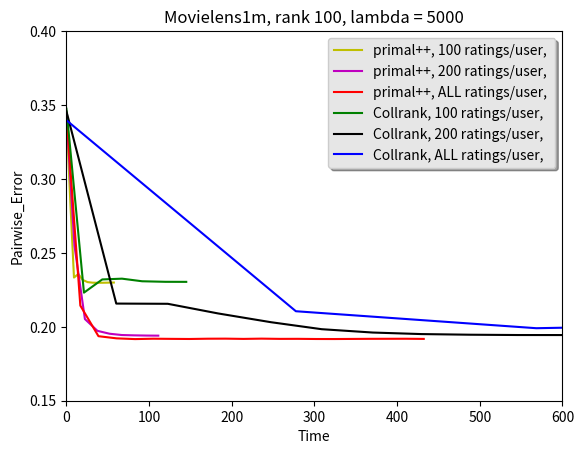
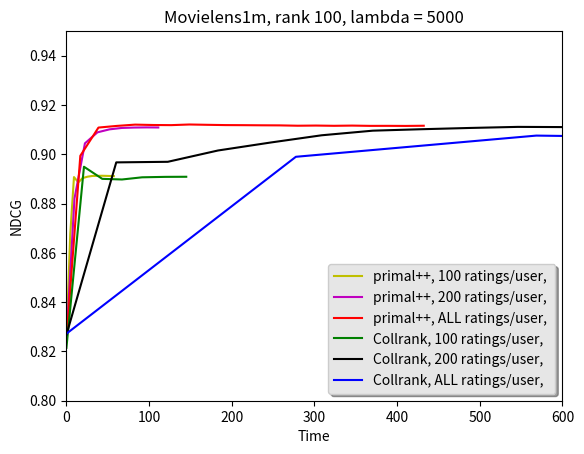
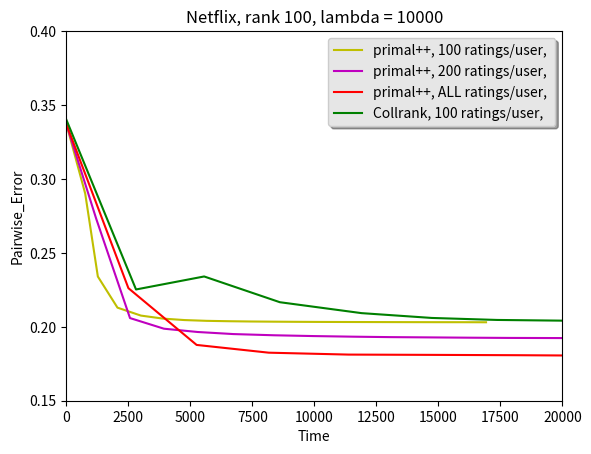
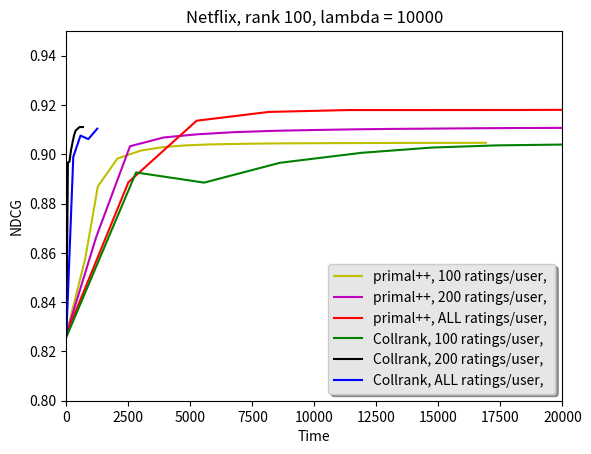

The matplotlib source for these figures, in order:
# split Movielens1m into N = 10, 20, 50, 100, ALL



c100 = [
[0, 0.026573, 20493766.354429, 0.347550, 0.821455],
[1, 21.240566, 11943636.097843, 0.223105, 0.894959],
[2, 43.370973, 11872038.989402, 0.232038, 0.890045],
[3, 67.226583, 11844740.201489, 0.232561, 0.889787],
[4, 91.574483, 11839794.391866, 0.230802, 0.890671],
[5, 119.784221, 11839396.612699, 0.230434, 0.890852],
[6, 144.977448, 11839361.110977, 0.230401, 0.890891]
]

c200 = [
[0, 0.035494, 40826353.117932, 0.345754, 0.826788],
[1, 60.309774, 28323496.740011, 0.215710, 0.896729],
[2, 122.656092, 28188142.654277, 0.215559, 0.896964],
[3, 183.390610, 27948317.668610, 0.209047, 0.901554],
[4, 247.419412, 27684736.041036, 0.203113, 0.904810],
[5, 308.719500, 27521864.755220, 0.198385, 0.907726],
[6, 370.647689, 27449817.679593, 0.196115, 0.909600],
[7, 429.326140, 27413645.838018, 0.195081, 0.910184],
[8, 488.620936, 27392920.616412, 0.194643, 0.910704],
[9, 545.980129, 27380481.056378, 0.194437, 0.911137],
[10, 606.212148, 27373129.215408, 0.194415, 0.911045],
[11, 666.625563, 27368633.412996, 0.194294, 0.911080]
]

cALL = [
[0, 0.027514, 138708145.906208, 0.339713, 0.827200],
[1, 277.584344, 87315833.848825, 0.210530, 0.898999],
[2, 568.460727, 81292677.328884, 0.199047, 0.907602],
[3, 882.662012, 72425778.869140, 0.202351, 0.906175],
[4, 1245.207071, 62144180.668596, 0.193385, 0.910424]
]

# 1 core



w100 = [
[0, 0.0, 3.734650223682237e7, 0.3439072847682103, 0.8245657592449451],
[1, 4.654531746, 1.2408633140403587e7, 0.28536423841059505, 0.8675941516746746],
[2, 9.162732944, 1.2102989838173248e7, 0.2333112582781459, 0.8907663741739291],
[3, 14.417036667, 1.191705365677037e7, 0.2357468727005149, 0.8886259270528043],
[4, 19.689413762, 1.1846436418400146e7, 0.2317071376011774, 0.8903705804923184],
[5, 25.60725453, 1.184002390268666e7, 0.23023546725533509, 0.890924638031281],
[6, 31.60608589, 1.1839523268606711e7, 0.22984547461368657, 0.891232192486661],
[7, 37.494323, 1.1839457487330996e7, 0.22977924944812378, 0.891276834793897],
[8, 43.210875902, 1.183943757280106e7, 0.22978660779985305, 0.8912972503142647],
[9, 48.406863011, 1.183942709861049e7, 0.22984179543782232, 0.891251795694114],
[10, 53.020790988, 1.1839419914672384e7, 0.22989698307579148, 0.891205032734546],
[11, 57.379368331, 1.183941425736879e7, 0.22993745401030213, 0.8911554844631295]
]

w200 = [
[0, 0.0, 5.8049616055231035e7, 0.3439072847682103, 0.8245657592449451],
[1, 9.757336744, 3.213352531497197e7, 0.25478660779985257, 0.8820313019224842],
[2, 22.40471945, 2.7826690976597395e7, 0.20522442972774235, 0.9044514335780212],
[3, 37.529653654, 2.7475783963489532e7, 0.1972663723325992, 0.9089250682846542],
[4, 52.216685983000005, 2.740663684749367e7, 0.19531272994849364, 0.9101369495572795],
[5, 67.006075983, 2.7382775369273018e7, 0.19443708609271718, 0.9107035921052952],
[6, 82.119501903, 2.7371949167126328e7, 0.1942126563649764, 0.9108643206083561],
[7, 97.215373525, 2.7366271489146393e7, 0.1940691685062568, 0.910926455289566],
[8, 111.153091281, 2.736298147777179e7, 0.19401030169242306, 0.9108875981056551]
] 

wALL = [
[0, 0.0, 1.5787294622003922e8, 0.3439072847682103, 0.8245657592449451],
[1, 16.838782364, 7.884246681077342e7, 0.21435246504782995, 0.8994066741437412],
[2, 38.772525341000005, 6.53191813175356e7, 0.19364974245769162, 0.9108583532659081],
[3, 60.673207007, 6.300950680772695e7, 0.19218910963944255, 0.9115223240518884],
[4, 83.067443064, 6.214459702054203e7, 0.19168874172185638, 0.9120519797784649],
[5, 105.110683809, 6.171943619489321e7, 0.19194260485651438, 0.9119003852860007],
[6, 126.920255505, 6.1473324943159536e7, 0.191839587932305, 0.9118454939158542],
[7, 148.762825883, 6.131631733600023e7, 0.19175864606328355, 0.9121058940098972],
[8, 170.84200051300002, 6.1209042315050095e7, 0.19194260485651402, 0.9119736964341848],
[9, 192.42396462000002, 6.1131670408168614e7, 0.19198675496688936, 0.9118639407079202],
[10, 214.220929836, 6.107335802305245e7, 0.19181751287711704, 0.9118319020374701],
[11, 236.16476743700002, 6.102781495209712e7, 0.1919941133186177, 0.91177859167287],
[12, 257.985821514, 6.099127376729465e7, 0.19183222958057503, 0.911746843525433],
[13, 279.832830081, 6.096134034804364e7, 0.19186166298749197, 0.9116078098221316],
[14, 301.803465121, 6.0936437535933316e7, 0.19174760853568948, 0.9116751841847669],
[15, 323.71840784899996, 6.091546304951068e7, 0.19172553348050198, 0.9115737781538961],
[16, 345.473301641, 6.089760784523864e7, 0.19179543782192943, 0.9116615178786341],
[17, 367.401599202, 6.088227555795707e7, 0.19186534216335674, 0.9115485400982012],
[18, 388.885892918, 6.086897686554469e7, 0.19189109639440916, 0.9115585579429742],
[19, 410.55149805400004, 6.085734292784582e7, 0.19191685062546143, 0.911523775681522],
[20, 432.270498281, 6.0847075482866235e7, 0.1918064753495232, 0.911598909976668]
]

import numpy as np
import matplotlib.pyplot as plt

c100 = np.array(c100)
c200 = np.array(c200)
cALL = np.array(cALL)
w100 = np.array(w100)
w200 = np.array(w200)
wALL = np.array(wALL)

fig, ax = plt.subplots()
ax.plot(w100[:,1], w100[:,3], 'y', label='primal++, 100 ratings/user, ')
ax.plot(w200[:,1], w200[:,3], 'm', label='primal++, 200 ratings/user, ')
ax.plot(wALL[:,1], wALL[:,3], 'r', label='primal++, ALL ratings/user, ')
ax.plot(c100[:,1], c100[:,3], 'g', label='Collrank, 100 ratings/user, ')
ax.plot(c200[:,1], c200[:,3], 'k', label='Collrank, 200 ratings/user, ')
ax.plot(cALL[:,1], cALL[:,3], 'b', label='Collrank, ALL ratings/user, ')
ax.set_title('Movielens1m, rank 100, lambda = 5000')
ax.set_xlabel('Time')
ax.set_ylabel('Pairwise_Error')
ax.axis([0, 600, 0.15, 0.4])
legend = ax.legend(loc='upper right', shadow=True)
frame = legend.get_frame()
frame.set_facecolor('0.90')
plt.show()


fig, ax = plt.subplots()
ax.plot(w100[:,1], w100[:,4], 'y', label='primal++, 100 ratings/user, ')
ax.plot(w200[:,1], w200[:,4], 'm', label='primal++, 200 ratings/user, ')
ax.plot(wALL[:,1], wALL[:,4], 'r', label='primal++, ALL ratings/user, ')
ax.plot(c100[:,1], c100[:,4], 'g', label='Collrank, 100 ratings/user, ')
ax.plot(c200[:,1], c200[:,4], 'k', label='Collrank, 200 ratings/user, ')
ax.plot(cALL[:,1], cALL[:,4], 'b', label='Collrank, ALL ratings/user, ')
ax.set_title('Movielens1m, rank 100, lambda = 5000')
ax.set_xlabel('Time')
ax.set_ylabel('NDCG')
ax.axis([0, 600, 0.8, 0.95])
legend = ax.legend(loc='lower right', shadow=True)
frame = legend.get_frame()
frame.set_facecolor('0.90')
plt.show()



# netflix 
c100 = [
[0, 1.274959, 1635174715.547165, 0.339939, 0.825891],
[1, 2807.470494, 868787330.687747, 0.225250, 0.892637],                     
[2, 5554.104146, 795659496.482044, 0.234046, 0.888513],
[3, 8607.687557, 732703565.288253, 0.216630, 0.896561],
[4, 11901.939931, 710332987.516510, 0.209245, 0.900613],
[5, 14734.732480, 703181474.609954, 0.205986, 0.902742],
[6, 17366.548233, 700713198.083876, 0.204636, 0.903635],
[7, 20385.580057, 699631644.369112, 0.204090, 0.904008],
[8, 23081.678142, 699074627.594937, 0.203787, 0.904243],
[9, 25485.699891, 698752340.723302, 0.203606, 0.904369],
[10, 27929.151799, 698546084.830698, 0.203480, 0.904455],
[11, 30020.061861, 698402340.615283, 0.203380, 0.904545],
[12, 32506.663296, 698295382.975316, 0.203314, 0.904579],
[13, 34993.688304, 698211902.974625, 0.203268, 0.904612],
[14, 37532.731992, 698144493.763829, 0.203228, 0.904625],
[15, 39855.287526, 698088682.372773, 0.203203, 0.904634],
[16, 42079.879791, 698041583.227723, 0.203175, 0.904660],
[17, 44222.657203, 698001228.936872, 0.203161, 0.904678],
[18, 46354.786117, 697966229.709076, 0.203152, 0.904695],
[19, 48555.542909, 697935561.696252, 0.203138, 0.904699],
[20, 50912.510595, 697908455.898839, 0.203128, 0.904703]
]

w100 = [
[0, 0.0, 3.104201227569089e9, 0.3370612503920339, 0.8270589295773721],
[1, 758.026451365, 9.093292182638285e8, 0.29012108362551114, 0.8576318383846491],
[2, 1268.0814532959998, 8.00226565290458e8, 0.23400124426922872, 0.8870006022851462],
[3, 2059.2630297709998, 7.176166101462697e8, 0.2129542963359061, 0.8983048123936501],
[4, 3002.9207869469997, 7.049530811673784e8, 0.20759063451044324, 0.9015187613999887],
[5, 3890.9395423379997, 7.015522170969367e8, 0.20555320160145027, 0.9029076858954467],
[6, 4758.6520451629995, 7.001888827865567e8, 0.20455831726035315, 0.9035942382110752],
[7, 5654.87765668, 6.995050762360861e8, 0.2040340639622298, 0.9039798835206194],
[8, 6553.0171319949995, 6.991028590313526e8, 0.20377398538541236, 0.9041674278681452],
[9, 7434.138969729999, 6.988378129745476e8, 0.20358747781938238, 0.9043112680114105],
[10, 8338.437400457, 6.986487550853585e8, 0.20347028552960447, 0.9044160013926187],
[11, 9244.082906137, 6.985062084719335e8, 0.2033754890428223, 0.9044747421316338],
[12, 10117.825817495, 6.983943717379775e8, 0.20330489704621035, 0.9045164097743379],
[13, 11044.356690179, 6.983040067704418e8, 0.20326053101367558, 0.9045529919037154],
[14, 12090.212733668, 6.982293240182358e8, 0.20321690973468354, 0.9045911511553993],
[15, 12952.93979126, 6.98166489961615e8, 0.2031833426285324, 0.904611314451005],
[16, 13910.005332781, 6.981128524339632e8, 0.2031514778161961, 0.9046360211169883],
[17, 14889.09199142, 6.980665106509316e8, 0.20312604980234533, 0.9046459015852302],
[18, 16010.450114395, 6.980260622726946e8, 0.20310647342348004, 0.9046471996449771],
[19, 16921.457602045, 6.979904472035501e8, 0.20306801222261303, 0.9046810732974607]
]


w200 = [
[0, 0.0, 4.894810611395171e9, 0.3370612503920339, 0.8270589295773721],
[1, 1201.834533829, 2.6468084386407547e9, 0.2730893148332908, 0.8664332066131606],
[2, 2564.700072341, 1.817370074143698e9, 0.20590584240442236, 0.9032877662694269],
[3, 3932.2804997780004, 1.6665412842800245e9, 0.19871710882330268, 0.9068498552375643],
[4, 5293.911205403, 1.6377881305159297e9, 0.19648455048584182, 0.9081371849432358],
[5, 6728.925144472, 1.625909694076408e9, 0.19508755242780018, 0.908978775944693],
[6, 8371.963787394001, 1.619540550616677e9, 0.19427188770733844, 0.9095376768085387],
[7, 9949.67377662, 1.6156447694178586e9, 0.1937352395823809, 0.9098594249514425],
[8, 11584.961352919001, 1.6130230404952729e9, 0.19331232596289089, 0.9101331564259769],
[9, 13068.64561664, 1.6111268524169197e9, 0.19301729716619864, 0.9103096785824207],
[10, 14706.325626743, 1.6096803522707474e9, 0.1928274382092223, 0.9104305325871601],
[11, 16247.511652442001, 1.608533646980944e9, 0.19263619613852248, 0.9105564041121083],
[12, 17833.133500451, 1.607597989647959e9, 0.19247878715738087, 0.9106581489032006],
[13, 19801.537467950002, 1.606818441496636e9, 0.19238654411131717, 0.9107265980375384],
[14, 21460.575237926, 1.6061579681746132e9, 0.19229440745861842, 0.9107955468399366],
[15, 23172.040638728, 1.6055907197268877e9, 0.19221940013742492, 0.9108191755970455],
[16, 24770.672910693003, 1.6050980061416028e9, 0.1921481165839511, 0.9108668219067519],
[17, 26261.263203431005, 1.6046660131736488e9, 0.19207598188357014, 0.9108887102549499],
[18, 27708.735937059006, 1.6042840120646782e9, 0.19201858266401978, 0.9109292831372792],
[19, 29266.136398901006, 1.6039438983502939e9, 0.1919792171195635, 0.910960107333119],
[20, 30834.269576062004, 1.603639071675467e9, 0.19193623420075293, 0.9109760889564307]
]

wALL = [
[0, 0.0, 2.356595104129865e10, 0.3370612503920339, 0.8270589295773721],
[1, 2499.885308779, 1.6324162774318296e10, 0.22614095577836765, 0.8886723885212457],
[2, 5250.87474531, 1.3025803043487682e10, 0.1877387500314601, 0.9136425337809746],
[3, 8160.924571495, 1.1778353292392849e10, 0.18249403598627645, 0.9172065764009472],
[4, 11380.820924098, 1.1018778442620384e10, 0.18120268653808402, 0.9179732407004433],
[5, 14674.481246448999, 1.0545434187009039e10, 0.18101612577537243, 0.9179751413029557],
[6, 18255.075888412, 1.025888650835699e10, 0.18078195398254132, 0.9179876298968539],
[7, 22074.053607002003, 1.0086572803773872e10, 0.18040409795244608, 0.9181322996904195],
[8, 25538.717298915002, 9.9865942114101e9, 0.1799277216678528, 0.918314043228471],
[9, 29059.421223192003, 9.92513327278634e9, 0.17936389003854544, 0.9185964815364844],
[10, 32603.842698897002, 9.886969630285072e9, 0.1788479354227679, 0.9188131593296129],
[11, 36168.887194635005, 9.862409907213083e9, 0.1783948592847544, 0.9189982722282358],
[12, 39798.48870109401, 9.845824196182339e9, 0.1780580178962504, 0.9191445667771945],
[13, 43278.41008933801, 9.833859352672144e9, 0.17779022580058873, 0.9192893622851377],
[14, 46752.05349975701, 9.82510948246215e9, 0.17757068309522525, 0.9193833806925121],
[15, 50140.16150676201, 9.818303883338533e9, 0.17742593492432648, 0.9194488599538777],
[16, 53218.14192400001, 9.813047114353287e9, 0.17731001935490964, 0.9194961670610905],
[17, 56150.47009293401, 9.808912481426762e9, 0.17722825605514048, 0.9195381811092159],
[18, 58976.56752180201, 9.805412520747524e9, 0.1771379280896191, 0.9195799692108445],
[19, 61979.792207157014, 9.802534064433802e9, 0.1770812204269294, 0.9196039972127603],
[20, 64837.34793703201, 9.799622915674614e9, 0.17701701203212108, 0.9196344589557544]
]
import numpy as np
import matplotlib.pyplot as plt

c100 = np.array(c100)
w100 = np.array(w100)
w200 = np.array(w200)
wALL = np.array(wALL)

fig, ax = plt.subplots()
ax.plot(w100[:,1], w100[:,3], 'y', label='primal++, 100 ratings/user, ')
ax.plot(w200[:,1], w200[:,3], 'm', label='primal++, 200 ratings/user, ')
ax.plot(wALL[:,1], wALL[:,3], 'r', label='primal++, ALL ratings/user, ')
ax.plot(c100[:,1], c100[:,3], 'g', label='Collrank, 100 ratings/user, ')
ax.set_title('Netflix, rank 100, lambda = 10000')
ax.set_xlabel('Time')
ax.set_ylabel('Pairwise_Error')
ax.axis([0, 20000, 0.15, 0.4])
legend = ax.legend(loc='upper right', shadow=True)
frame = legend.get_frame()
frame.set_facecolor('0.90')
plt.show()


fig, ax = plt.subplots()
ax.plot(w100[:,1], w100[:,4], 'y', label='primal++, 100 ratings/user, ')
ax.plot(w200[:,1], w200[:,4], 'm', label='primal++, 200 ratings/user, ')
ax.plot(wALL[:,1], wALL[:,4], 'r', label='primal++, ALL ratings/user, ')
ax.plot(c100[:,1], c100[:,4], 'g', label='Collrank, 100 ratings/user, ')
ax.plot(c200[:,1], c200[:,4], 'k', label='Collrank, 200 ratings/user, ')
ax.plot(cALL[:,1], cALL[:,4], 'b', label='Collrank, ALL ratings/user, ')
ax.set_title('Netflix, rank 100, lambda = 10000')
ax.set_xlabel('Time')
ax.set_ylabel('NDCG')
ax.axis([0, 20000, 0.8, 0.95])
legend = ax.legend(loc='lower right', shadow=True)
frame = legend.get_frame()
frame.set_facecolor('0.90')
plt.show()
